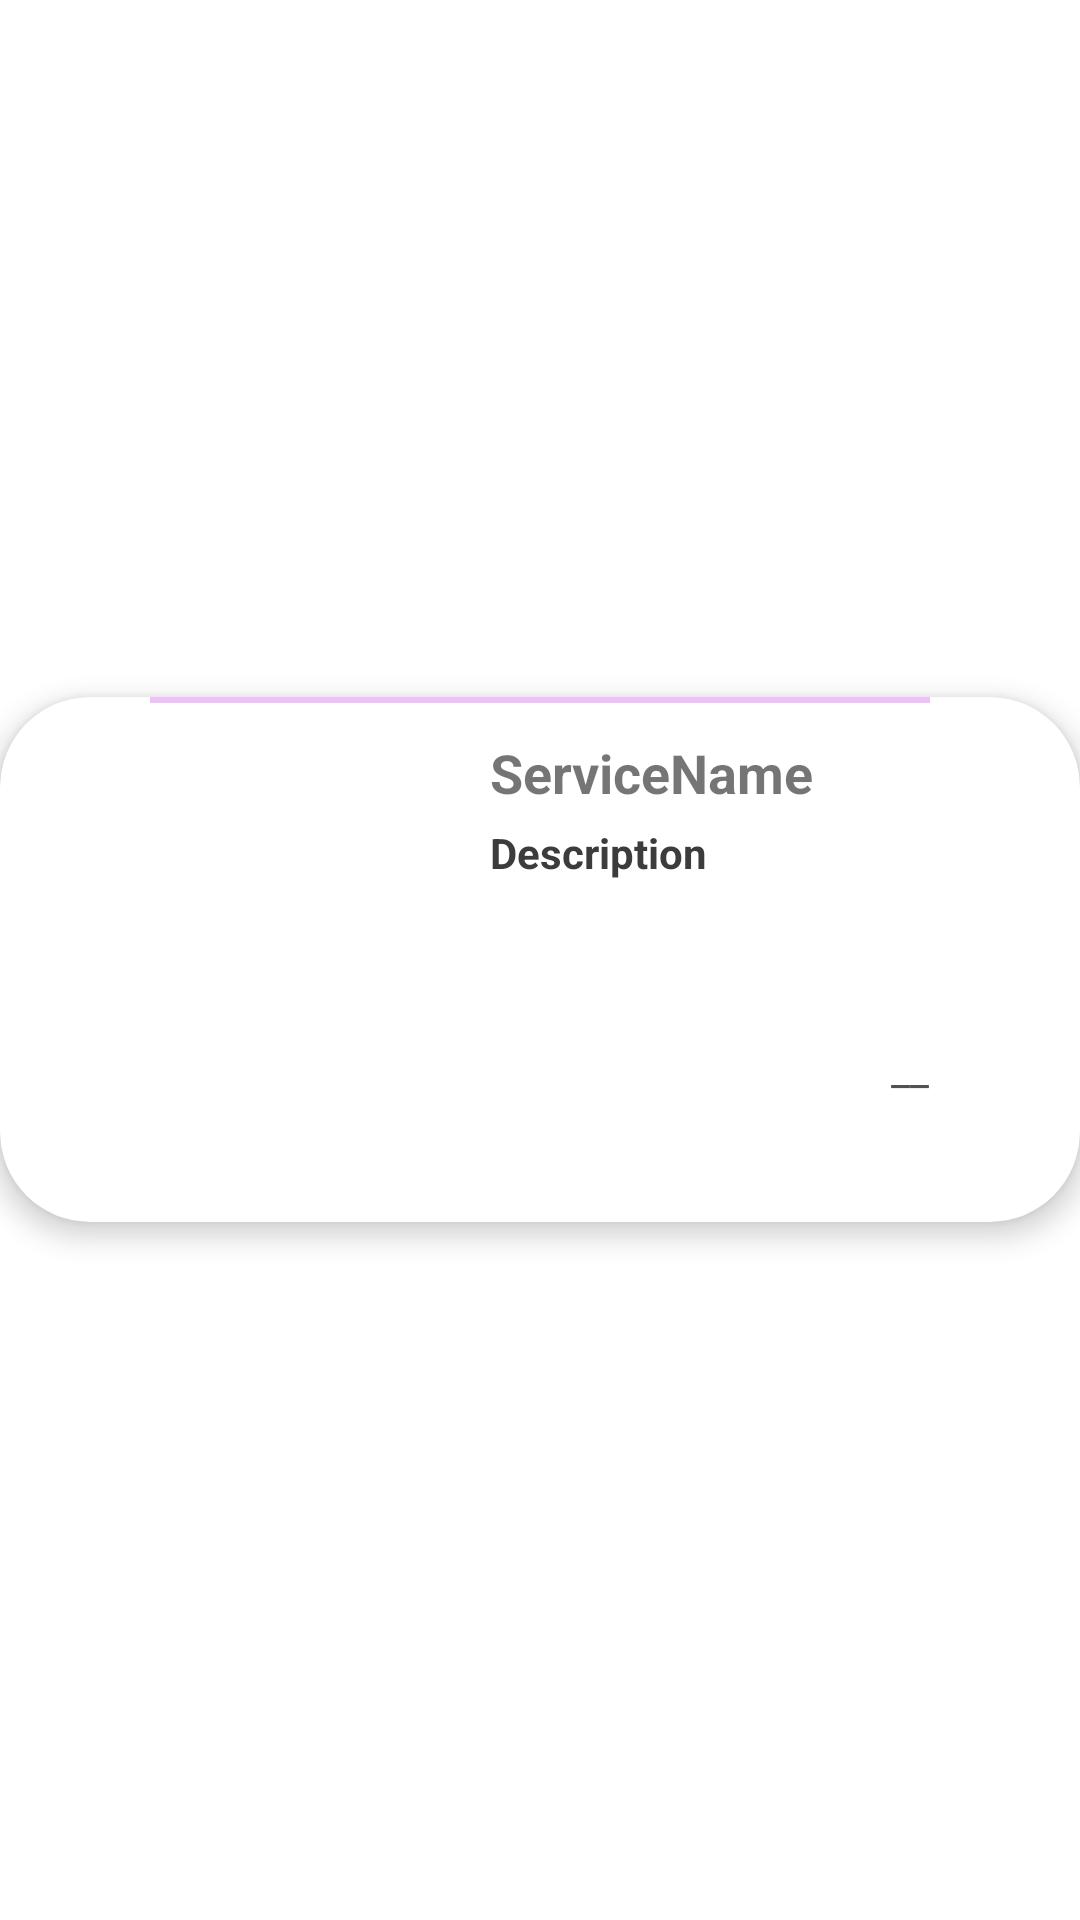

Produce the Android XML layout that renders to this screen, including the resource entries it uses.
<!-- AndroidManifest.xml: application theme Theme.BluBox -->
<!-- res/layout/services_template.xml -->
<?xml version="1.0" encoding="utf-8"?>
<RelativeLayout xmlns:android="http://schemas.android.com/apk/res/android"
    xmlns:app="http://schemas.android.com/apk/res-auto"
    xmlns:tools="http://schemas.android.com/tools"
    android:id="@+id/par"


    android:layout_width="match_parent"
    android:layout_height="wrap_content"
    android:layout_marginTop="8dp"
    android:gravity="center"
    android:orientation="vertical">


    <androidx.cardview.widget.CardView
        android:layout_width="match_parent"
        android:layout_height="wrap_content"
        app:cardCornerRadius="30dp"
        app:cardElevation="5dp">


        <LinearLayout
            android:layout_width="match_parent"
            android:layout_height="match_parent"
            android:background="@drawable/userback">


            <ImageView
                android:id="@+id/img"
                android:layout_width="147dp"
                android:layout_height="109dp"
                android:layout_alignParentLeft="true"
                android:layout_alignParentTop="true"
                android:layout_gravity="center|center_horizontal"
                android:layout_marginLeft="30dp"
                android:layout_marginTop="5dp"
                android:layout_marginBottom="5dp"
                android:layout_weight="1"
                android:src="@drawable/todo1" />

            <LinearLayout
                android:id="@+id/l"
                android:layout_width="295dp"
                android:layout_height="169dp"
                android:layout_marginLeft="50dp"
                android:layout_marginTop="3dp"

                android:layout_marginRight="50dp"
                android:layout_marginBottom="3dp"
                android:layout_weight="2"
                android:orientation="vertical">


                <LinearLayout
                    android:layout_width="match_parent"
                    android:layout_height="wrap_content"
                    android:orientation="vertical"
                    tools:layout_conversion_absoluteHeight="157dp"
                    tools:layout_conversion_absoluteWidth="166dp"
                    tools:layout_editor_absoluteX="196dp"
                    tools:layout_editor_absoluteY="3dp">

                    <TextView
                        android:id="@+id/tvName"
                        android:layout_width="match_parent"
                        android:layout_height="match_parent"
                        android:layout_marginStart="5dp"
                        android:layout_weight="0.8"
                        android:gravity="start"
                        android:paddingLeft="2dp"
                        android:paddingTop="10dp"
                        android:text="ServiceName"
                        android:textColor="@color/light_blue_A400"
                        android:textSize="18sp"
                        android:textStyle="bold" />

                    <TextView
                        android:id="@+id/tvMsg"
                        android:layout_width="158dp"
                        android:layout_height="74dp"
                        android:layout_marginStart="5dp"
                        android:layout_weight="1"
                        android:paddingLeft="2dp"
                        android:paddingTop="5dp"
                        android:paddingRight="4dp"
                        android:text="Description"
                        android:textColor="#3C3C3C"
                        android:textSize="14sp"
                        android:textStyle="bold" />

                    <LinearLayout
                        android:layout_width="match_parent"
                        android:layout_height="match_parent"
                        android:layout_weight="1"
                        android:orientation="horizontal">

                        <TextView
                            android:id="@+id/tvTime"
                            android:layout_width="120dp"
                            android:layout_height="wrap_content"
                            android:layout_marginTop="3dp"
                            android:layout_weight="0.9"
                            android:gravity="right"
                            android:paddingBottom="2dp"
                            android:text="__"
                            android:textColor="#515151" />
                    </LinearLayout>

                </LinearLayout>

            </LinearLayout>

        </LinearLayout>

        <View
            android:id="@+id/view"
            android:layout_width="match_parent"
            android:layout_height="2dp"
            android:layout_marginLeft="50dp"
            android:layout_marginRight="50dp"
            android:background="#EFC1FB" />

    </androidx.cardview.widget.CardView>
</RelativeLayout>
<!-- resources referenced by this layout -->
<resources>
  <style name="Theme.BluBox" parent="Theme.MaterialComponents.DayNight.DarkActionBar">
          
          <item name="colorPrimary">@color/purple_500</item>
          <item name="colorPrimaryVariant">@color/purple_700</item>
          <item name="colorOnPrimary">@color/white</item>
          
          <item name="colorSecondary">@color/teal_200</item>
          <item name="colorSecondaryVariant">@color/teal_700</item>
          <item name="colorOnSecondary">@color/black</item>
          
          <item name="android:statusBarColor" tools:targetApi="l">?attr/colorPrimaryVariant</item>
          
      </style>
  <!-- not gathered from this repository: default colours our renderer supplied (Android Studio template values) -->
  <color name="purple_500">#FF6200EE</color>
  <color name="purple_700">#FF3700B3</color>
  <color name="teal_200">#FF03DAC5</color>
  <color name="teal_700">#FF018786</color>
  <color name="black">#FF000000</color>
  <color name="white">#FFFFFFFF</color>
</resources>
